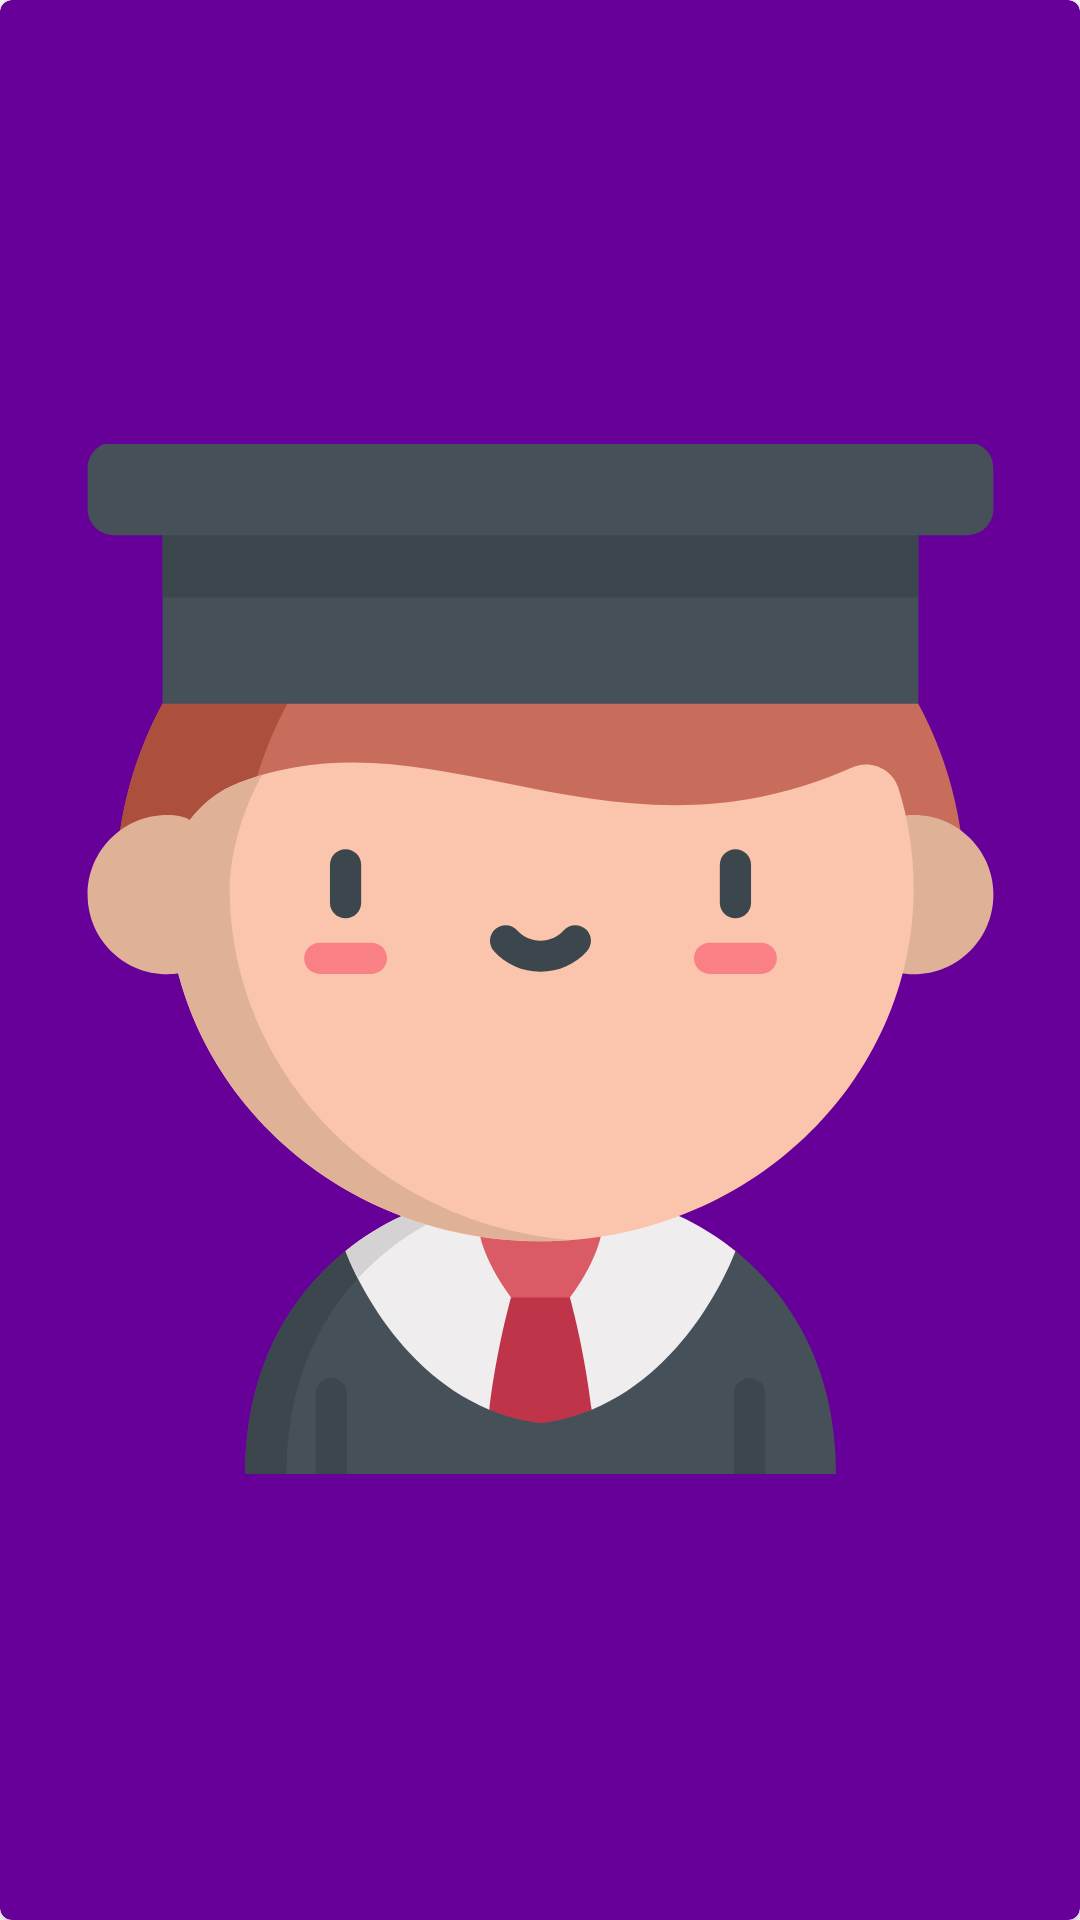

Android layout source for this screen:
<!-- AndroidManifest.xml: application theme AppTheme -->
<!-- res/layout/cardview_beginner.xml -->
<com.google.android.material.card.MaterialCardView
    app:cardBackgroundColor="@color/backCardDark"
    xmlns:app="http://schemas.android.com/apk/res-auto"
    xmlns:android="http://schemas.android.com/apk/res/android"
    xmlns:tools="http://schemas.android.com/tools"
    android:layout_width="match_parent"
    android:layout_height="wrap_content"
    android:layout_marginLeft="@dimen/mtrl_card_spacing"
    android:layout_marginTop="@dimen/mtrl_card_spacing"
    android:layout_marginRight="@dimen/mtrl_card_spacing"
    tools:ignore="PrivateResource"
    android:focusable="true"
    android:clickable="true"
    android:foreground="?android:attr/selectableItemBackground"
    app:cardCornerRadius="4dp"
    app:cardElevation="4dp"

>

    <androidx.constraintlayout.widget.ConstraintLayout
        android:layout_width="match_parent"
        android:layout_height="match_parent"
        android:padding="8dp">

        <ImageView
            android:id="@+id/imageView2"
            android:layout_width="wrap_content"
            android:layout_height="0dp"
            android:adjustViewBounds="true"
            android:src="@drawable/ic_beginner"
            app:layout_constraintBottom_toBottomOf="parent"
            app:layout_constraintStart_toStartOf="parent"
            app:layout_constraintTop_toTopOf="parent"
            android:contentDescription="@string/beginner" />

        <TextView
            android:id="@+id/textViewBeginner"
            android:layout_width="wrap_content"
            android:layout_height="wrap_content"
            android:layout_marginStart="16dp"
            android:textColor="@color/white"
            android:text="@string/beginner"
            android:textSize="21sp"
            android:textStyle="bold"
            app:layout_constraintBottom_toTopOf="@+id/textViewDescriptionBeg"
            app:layout_constraintStart_toEndOf="@+id/imageView2"
            app:layout_constraintTop_toTopOf="parent" />

        <TextView
            android:id="@+id/textViewDescriptionBeg"
            android:layout_width="wrap_content"
            android:layout_height="wrap_content"
            android:layout_marginStart="16dp"
            android:textColor="@color/white"
            android:text="@string/description_level_beginner"
            android:textSize="17sp"
            app:layout_constraintStart_toEndOf="@+id/imageView2"
            app:layout_constraintTop_toBottomOf="@+id/textViewBeginner" />

    </androidx.constraintlayout.widget.ConstraintLayout>
</com.google.android.material.card.MaterialCardView>
<!-- resources referenced by this layout -->
<resources>
  <color name="backCardDark">#660099</color>
  <color name="white">#fff</color>
  <!-- drawable ic_beginner: vector/xml drawable (drawable, 5710 chars, omitted) -->
  <string name="beginner">Beginner</string>
  <style name="AppTheme" parent="Theme.MaterialComponents.Light.NoActionBar">
          <item name="colorPrimaryDark">@color/mColorPrimary</item>
          <item name="colorPrimary">@color/mColorPrimary</item>
          <item name="colorAccent">@color/mColorAccent</item>
          <item name="android:actionMenuTextColor">#ffff</item>
      </style>
  <color name="mColorPrimary">#6A0AAB</color>
  <color name="mColorAccent">#D2006B</color>
</resources>
